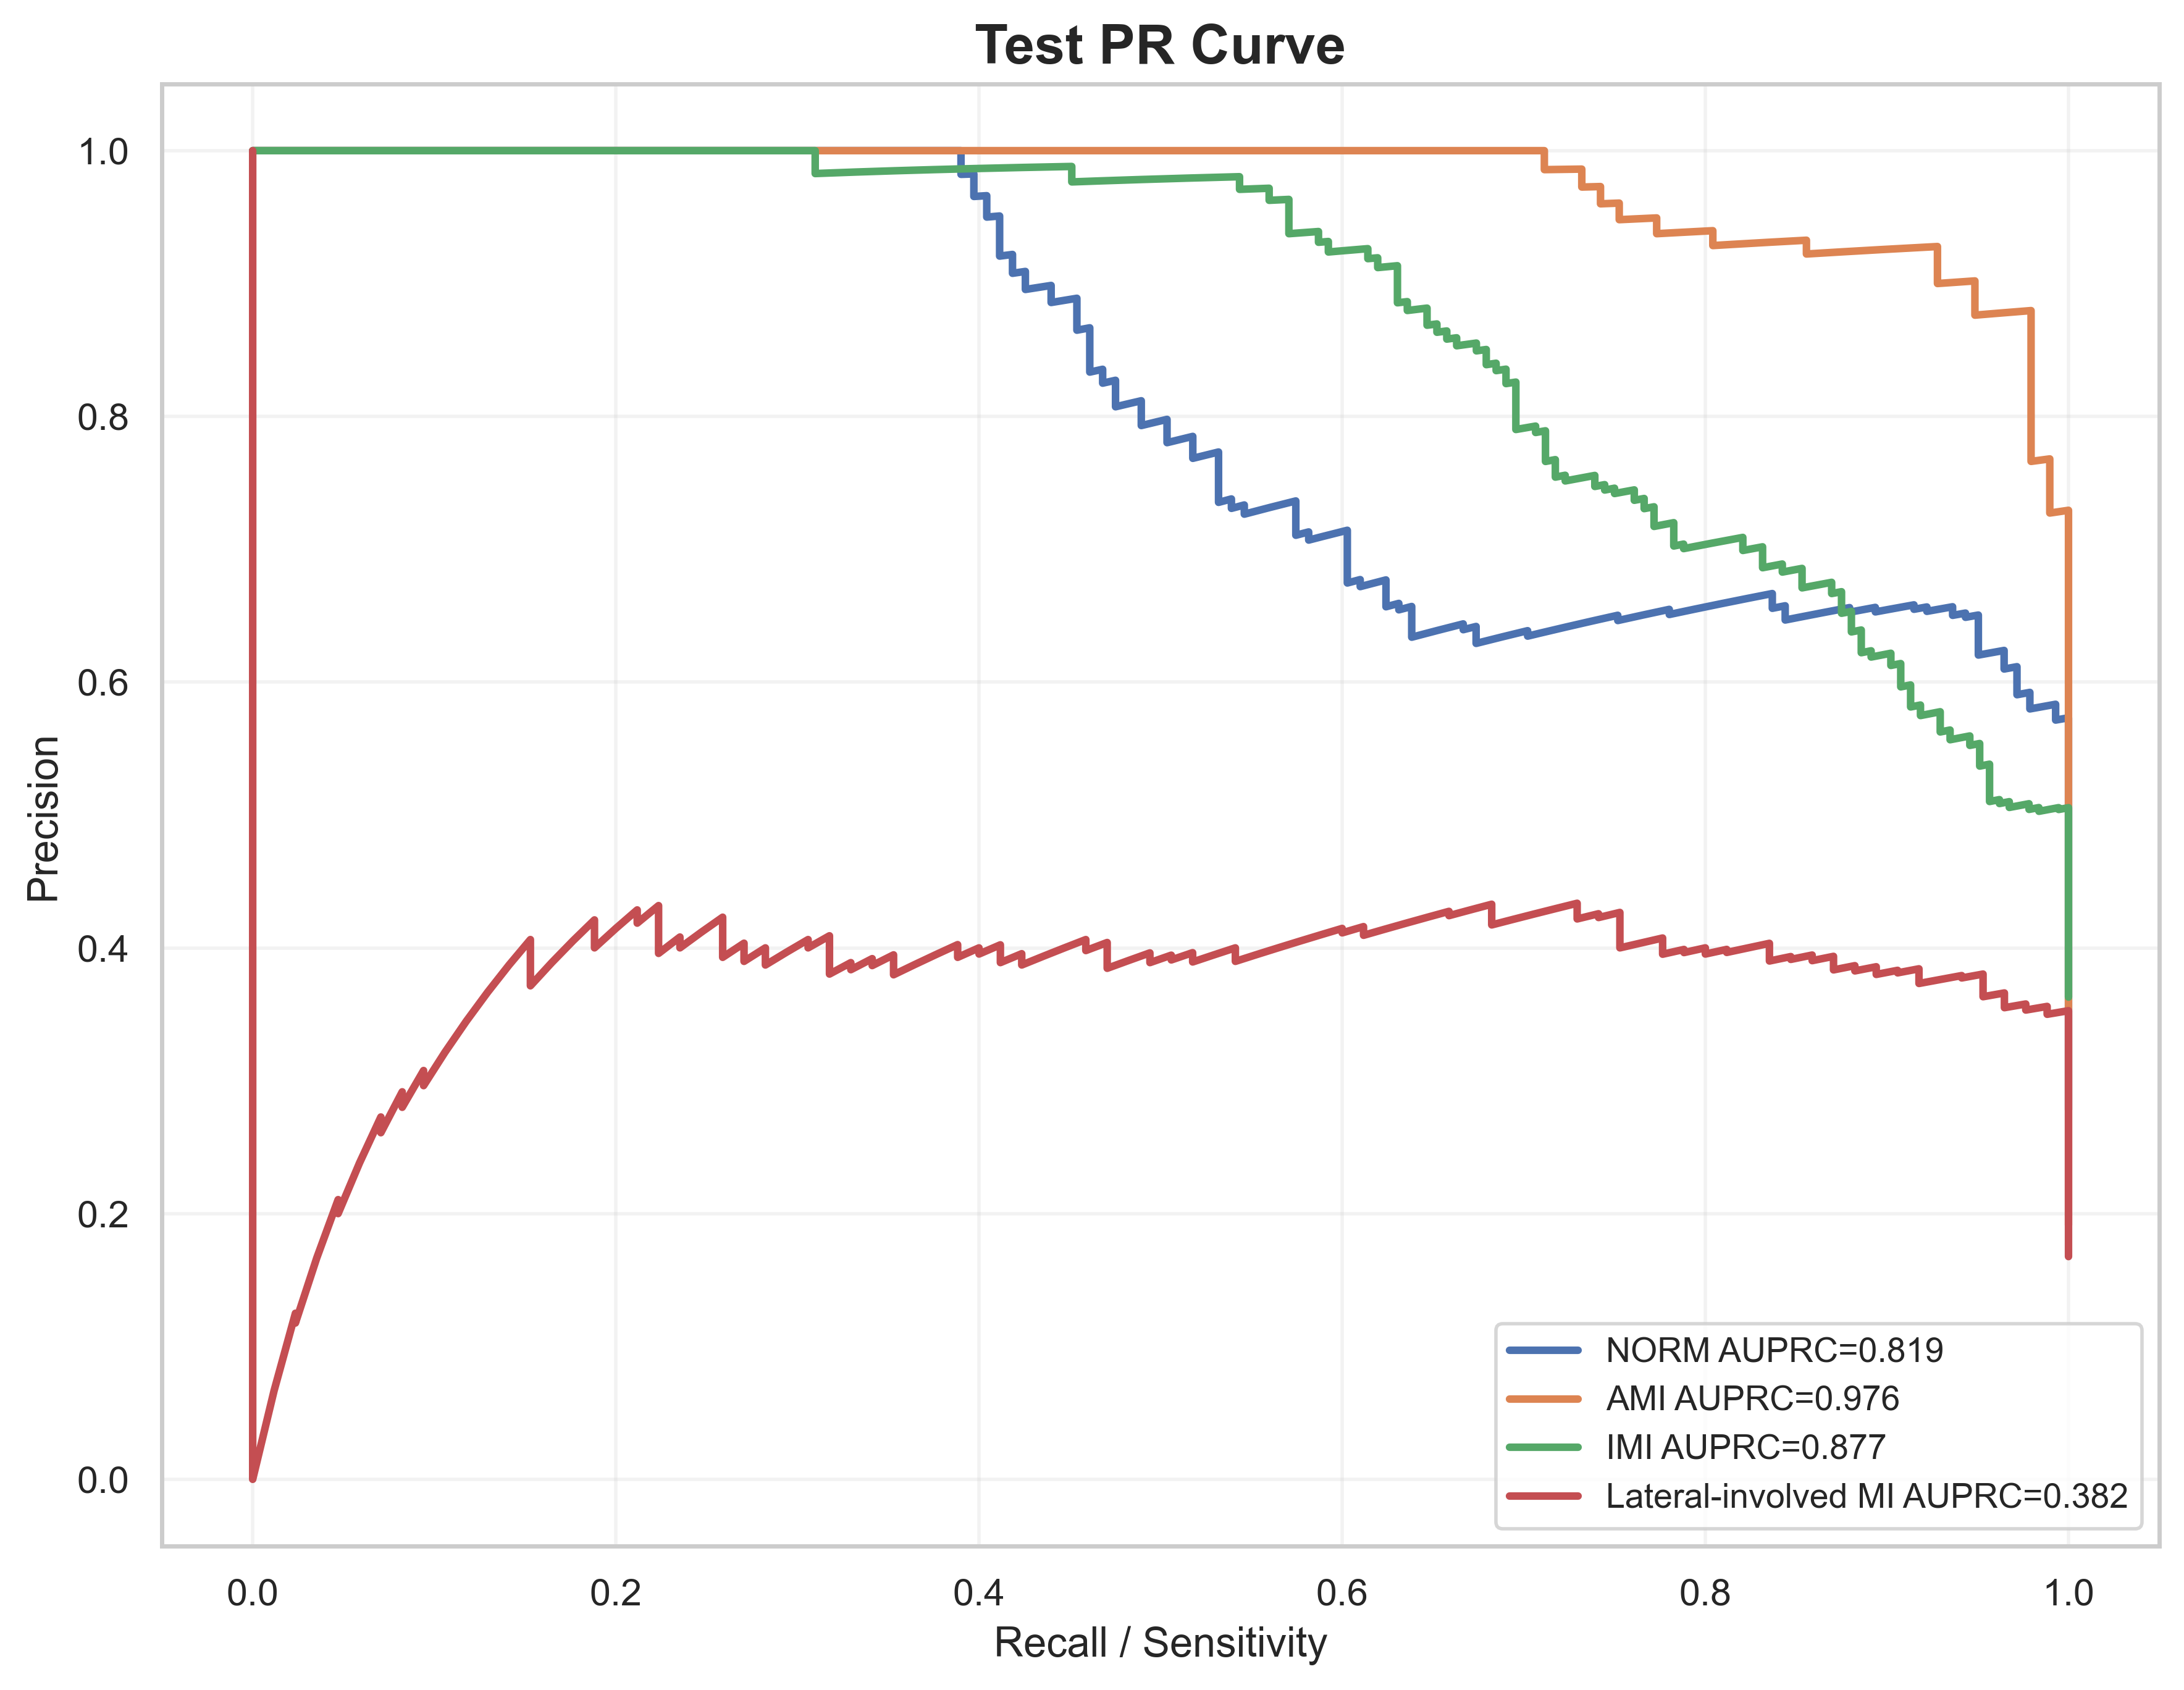

Data behind this chart, as committed beside it:
label, recall, precision, auprc
NORM, 1.0, 0.2781, 0.8195
NORM, 1.0, 0.2787, 0.8195
NORM, 1.0, 0.2792, 0.8195
NORM, 1.0, 0.2798, 0.8195
NORM, 1.0, 0.2803, 0.8195
NORM, 1.0, 0.2809, 0.8195
NORM, 1.0, 0.2814, 0.8195
NORM, 1.0, 0.282, 0.8195
NORM, 1.0, 0.2826, 0.8195
NORM, 1.0, 0.2831, 0.8195
NORM, 1.0, 0.2837, 0.8195
NORM, 1.0, 0.2843, 0.8195
NORM, 1.0, 0.2848, 0.8195
NORM, 1.0, 0.2854, 0.8195
NORM, 1.0, 0.286, 0.8195
NORM, 1.0, 0.2866, 0.8195
NORM, 1.0, 0.2872, 0.8195
NORM, 1.0, 0.2878, 0.8195
NORM, 1.0, 0.2883, 0.8195
NORM, 1.0, 0.2889, 0.8195
NORM, 1.0, 0.2895, 0.8195
NORM, 1.0, 0.2901, 0.8195
NORM, 1.0, 0.2907, 0.8195
NORM, 1.0, 0.2913, 0.8195
NORM, 1.0, 0.2919, 0.8195
NORM, 1.0, 0.2925, 0.8195
NORM, 1.0, 0.2931, 0.8195
NORM, 1.0, 0.2938, 0.8195
NORM, 1.0, 0.2944, 0.8195
NORM, 1.0, 0.295, 0.8195
NORM, 1.0, 0.2956, 0.8195
NORM, 1.0, 0.2962, 0.8195
NORM, 1.0, 0.2968, 0.8195
NORM, 1.0, 0.2975, 0.8195
NORM, 1.0, 0.2981, 0.8195
NORM, 1.0, 0.2987, 0.8195
NORM, 1.0, 0.2994, 0.8195
NORM, 1.0, 0.3, 0.8195
NORM, 1.0, 0.3006, 0.8195
NORM, 1.0, 0.3013, 0.8195
NORM, 1.0, 0.3019, 0.8195
NORM, 1.0, 0.3026, 0.8195
NORM, 1.0, 0.3032, 0.8195
NORM, 1.0, 0.3039, 0.8195
NORM, 1.0, 0.3045, 0.8195
NORM, 1.0, 0.3052, 0.8195
NORM, 1.0, 0.3059, 0.8195
NORM, 1.0, 0.3065, 0.8195
NORM, 1.0, 0.3072, 0.8195
NORM, 1.0, 0.3079, 0.8195
NORM, 1.0, 0.3085, 0.8195
NORM, 1.0, 0.3092, 0.8195
NORM, 1.0, 0.3099, 0.8195
NORM, 1.0, 0.3106, 0.8195
NORM, 1.0, 0.3113, 0.8195
NORM, 1.0, 0.3119, 0.8195
NORM, 1.0, 0.3126, 0.8195
NORM, 1.0, 0.3133, 0.8195
NORM, 1.0, 0.314, 0.8195
NORM, 1.0, 0.3147, 0.8195
... 1,972 more rows
